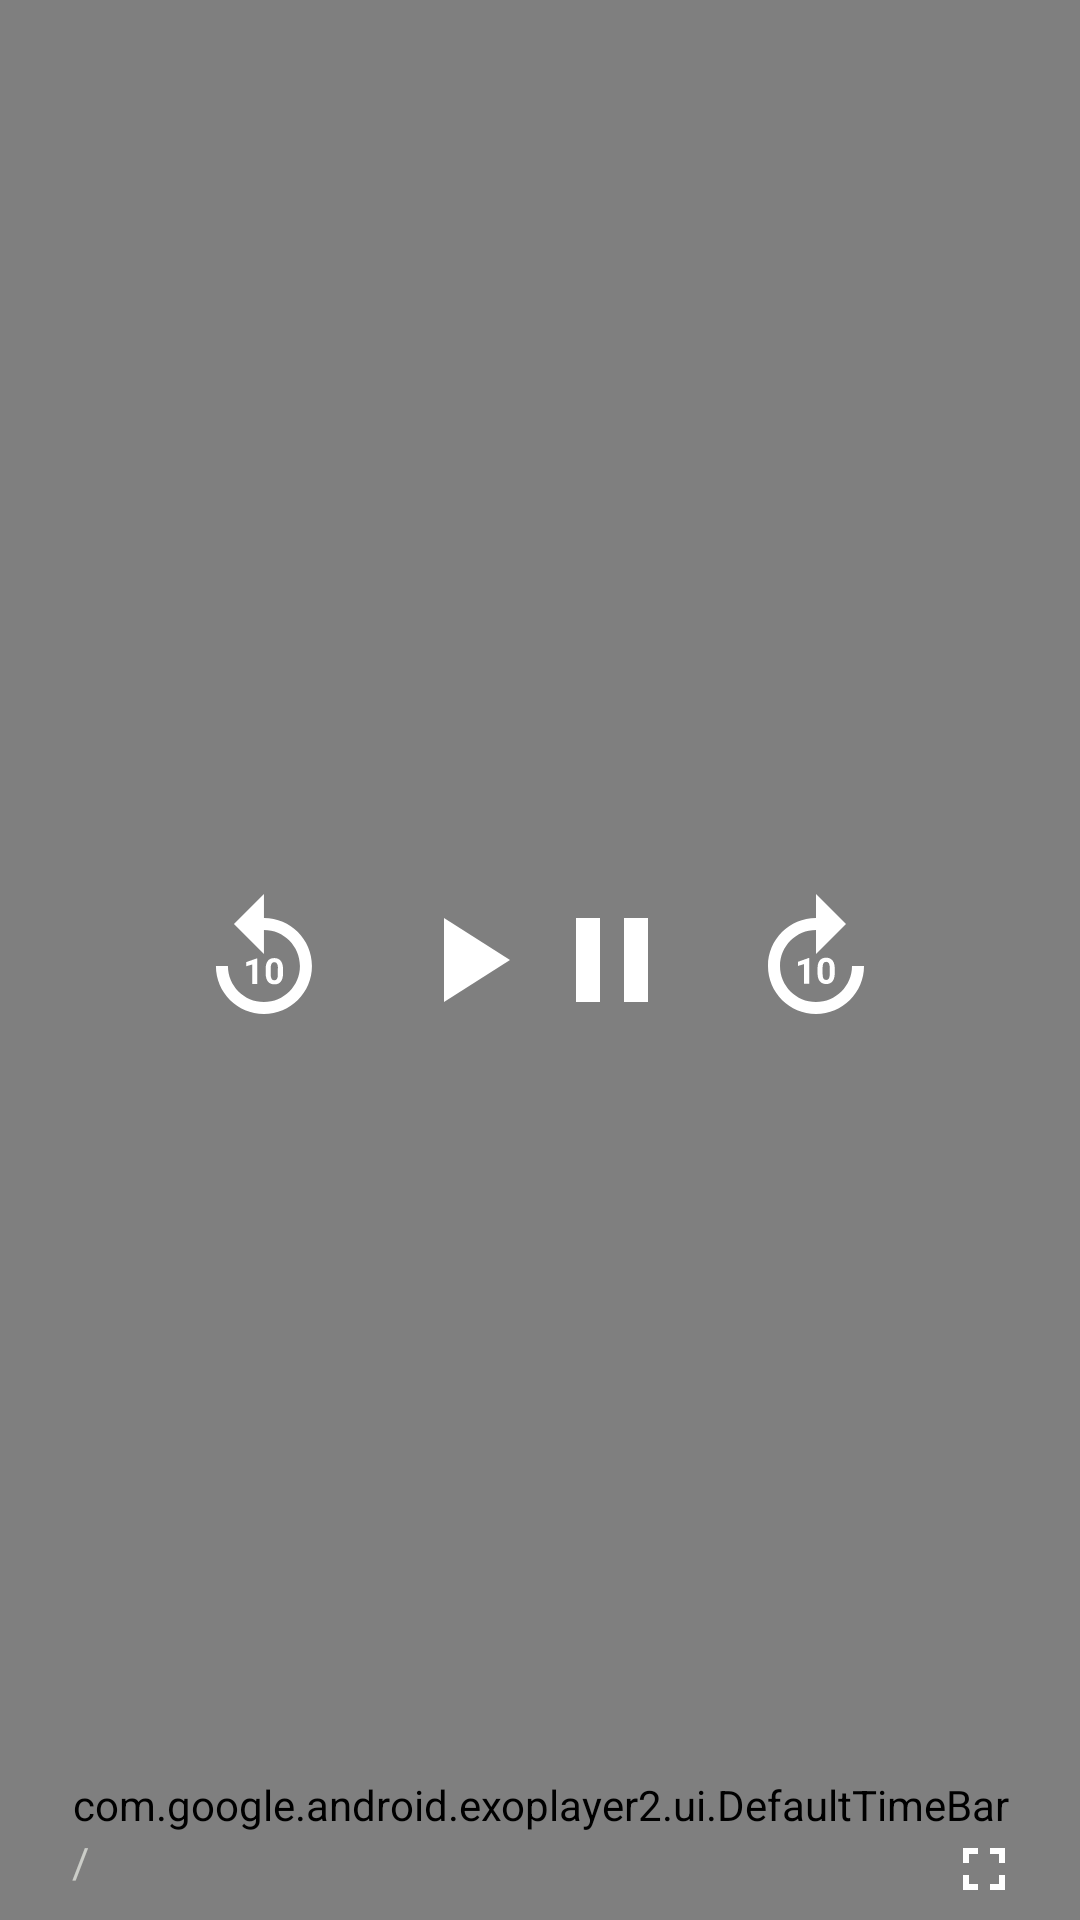

Layout XML and referenced resources for this Android screen:
<!-- AndroidManifest.xml: application theme Theme.Netflix -->
<!-- res/layout/custom_control.xml -->
<?xml version="1.0" encoding="utf-8"?>
<RelativeLayout xmlns:android="http://schemas.android.com/apk/res/android"
    xmlns:app="http://schemas.android.com/apk/res-auto"
    android:layout_width="match_parent"
    android:layout_height="wrap_content"
    android:background="#80000000">

    <LinearLayout
        android:layout_width="wrap_content"
        android:layout_height="wrap_content"
        android:layout_centerInParent="true"
        android:orientation="horizontal">

        <ImageView
            android:id="@+id/exo_rew"
            android:layout_width="wrap_content"
            android:layout_height="wrap_content"
            android:layout_marginEnd="20dp"
            android:src="@drawable/ic_backward" />

        <ImageView
            android:id="@+id/exo_play"
            android:layout_width="wrap_content"
            android:layout_height="wrap_content"
            android:src="@drawable/ic_play" />

        <ImageView
            android:id="@+id/exo_pause"
            android:layout_width="wrap_content"
            android:layout_height="wrap_content"
            android:src="@drawable/ic_pause" />

        <ImageView
            android:id="@+id/exo_ffwd"
            android:layout_width="wrap_content"
            android:layout_height="wrap_content"
            android:layout_marginStart="20dp"
            android:src="@drawable/ic_forward" />


    </LinearLayout>

    <RelativeLayout
        android:layout_width="match_parent"
        android:layout_height="wrap_content"
        android:layout_alignParentBottom="true"
        android:paddingHorizontal="10dp">

        <com.google.android.exoplayer2.ui.DefaultTimeBar
            android:id="@+id/exo_progress"
            android:layout_width="match_parent"
            android:layout_height="wrap_content"
            app:buffered_color="#95989f"
            app:played_color="#FF0000"
            app:unplayed_color="#45424e" />

        <RelativeLayout
            android:layout_width="wrap_content"
            android:layout_height="wrap_content"
            android:paddingHorizontal="10dp"
            android:layout_below="@id/exo_progress">

            <LinearLayout
                android:layout_width="match_parent"
                android:layout_height="wrap_content"
                android:orientation="horizontal">

                <TextView
                    android:id="@id/exo_position"
                    android:layout_width="wrap_content"
                    android:layout_height="wrap_content"
                    android:textColor="@color/primary_text_color" />

                <TextView
                    android:layout_width="wrap_content"
                    android:layout_height="wrap_content"
                    android:layout_marginHorizontal="4dp"
                    android:text="/"
                    android:textColor="#CbCDc8" />

                <TextView
                    android:id="@+id/exo_duration"
                    android:layout_width="wrap_content"
                    android:layout_height="wrap_content"
                    android:textColor="#CBCDC8" />
            </LinearLayout>
            <RelativeLayout
                android:layout_alignParentEnd="true"
                android:layout_width="wrap_content"
                android:paddingBottom="5dp"
                android:layout_height="wrap_content">
                <ImageView
                    android:layout_width="wrap_content"
                    android:src="@drawable/ic_fullscreen"
                    android:id="@+id/ff"
                    android:layout_height="wrap_content"/>
                <ImageView
                    android:layout_width="wrap_content"
                    android:src="@drawable/ic_exit_full_screen"
                    android:id="@+id/ef"
                    android:visibility="gone"
                    android:layout_height="wrap_content"/>

            </RelativeLayout>
        </RelativeLayout>
    </RelativeLayout>
</RelativeLayout>
    
    
    

    
    
    
    
    
    
    
    
    
    
    
    
    
    
    
    
    
    
    
    
    
    
    
    
    
    
    
    
    

    
    
    
    


    
    
<!-- resources referenced by this layout -->
<resources>
  <color name="primary_text_color">#FFF</color>
  <!-- drawable ic_exit_full_screen (drawable) -->
  <vector android:height="24dp" android:tint="@color/primary_icon_color"
      android:viewportHeight="24" android:viewportWidth="24"
      android:width="24dp" xmlns:android="http://schemas.android.com/apk/res/android">
      <path android:fillColor="@android:color/white" android:pathData="M5,16h3v3h2v-5L5,14v2zM8,8L5,8v2h5L10,5L8,5v3zM14,19h2v-3h3v-2h-5v5zM16,8L16,5h-2v5h5L19,8h-3z"/>
  </vector>
  <!-- drawable ic_forward (drawable) -->
  <vector xmlns:android="http://schemas.android.com/apk/res/android"
      android:width="48dp"
      android:height="48dp"
      android:tint="@color/primary_icon_color"
      android:viewportWidth="24"
      android:viewportHeight="24">
      <path
          android:fillColor="@android:color/white"
          android:pathData="M18,13c0,3.31 -2.69,6 -6,6s-6,-2.69 -6,-6s2.69,-6 6,-6v4l5,-5l-5,-5v4c-4.42,0 -8,3.58 -8,8c0,4.42 3.58,8 8,8s8,-3.58 8,-8H18z" />
      <path
          android:fillColor="@android:color/white"
          android:pathData="M10.86,15.94l0,-4.27l-0.09,0l-1.77,0.63l0,0.69l1.01,-0.31l0,3.26z" />
      <path
          android:fillColor="@android:color/white"
          android:pathData="M12.25,13.44v0.74c0,1.9 1.31,1.82 1.44,1.82c0.14,0 1.44,0.09 1.44,-1.82v-0.74c0,-1.9 -1.31,-1.82 -1.44,-1.82C13.55,11.62 12.25,11.53 12.25,13.44zM14.29,13.32v0.97c0,0.77 -0.21,1.03 -0.59,1.03c-0.38,0 -0.6,-0.26 -0.6,-1.03v-0.97c0,-0.75 0.22,-1.01 0.59,-1.01C14.07,12.3 14.29,12.57 14.29,13.32z" />
  </vector>
  <!-- drawable ic_fullscreen (drawable) -->
  <vector android:height="24dp" android:tint="@color/primary_icon_color"
      android:viewportHeight="24" android:viewportWidth="24"
      android:width="24dp" xmlns:android="http://schemas.android.com/apk/res/android">
      <path android:fillColor="@android:color/white" android:pathData="M7,14L5,14v5h5v-2L7,17v-3zM5,10h2L7,7h3L10,5L5,5v5zM17,17h-3v2h5v-5h-2v3zM14,5v2h3v3h2L19,5h-5z"/>
  </vector>
  <!-- drawable ic_pause (drawable) -->
  <vector android:height="48dp" android:tint="@color/primary_icon_color"
      android:viewportHeight="24" android:viewportWidth="24"
      android:width="48dp" xmlns:android="http://schemas.android.com/apk/res/android">
      <path android:fillColor="@android:color/white" android:pathData="M6,19h4L10,5L6,5v14zM14,5v14h4L18,5h-4z"/>
  </vector>
  <!-- drawable ic_play (drawable) -->
  <vector android:height="48dp" android:tint="@color/primary_icon_color"
      android:viewportHeight="24" android:viewportWidth="24"
      android:width="48dp" xmlns:android="http://schemas.android.com/apk/res/android">
      <path android:fillColor="@android:color/white" android:pathData="M8,5v14l11,-7z"/>
  </vector>
  <style name="Theme.Netflix" parent="Theme.MaterialComponents.DayNight.NoActionBar">
          
          <item name="backgroundColor">@color/black</item>
          <item name="colorPrimary">@color/white</item>
          <item name="colorPrimaryVariant">#ababab</item>
          <item name="colorOnPrimary">@color/primary_text_color</item>
          
          <item name="colorSecondary">@color/teal_200</item>
          <item name="colorSecondaryVariant">@color/teal_700</item>
          <item name="colorOnSecondary">@color/black</item>
          
          <item name="android:forceDarkAllowed" tools:ignore="NewApi">false</item>
          <item name="android:statusBarColor" tools:targetApi="l">@color/black</item>
          
      </style>
  <color name="primary_icon_color">#FFF</color>
  <color name="black">#FF000000</color>
  <color name="teal_200">#FF03DAC5</color>
  <color name="teal_700">#FF018786</color>
  <!-- not gathered from this repository: default colours our renderer supplied (Android Studio template values) -->
  <color name="white">#FFFFFFFF</color>
</resources>
